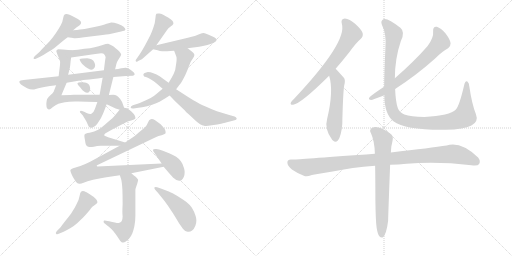
t = 0.00 s
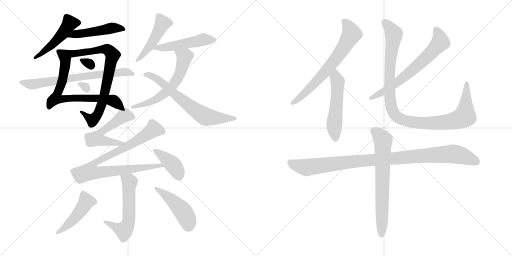
t = 3.43 s
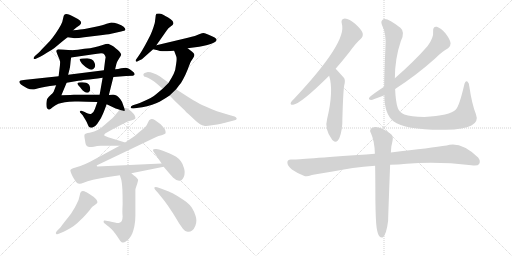
t = 6.87 s
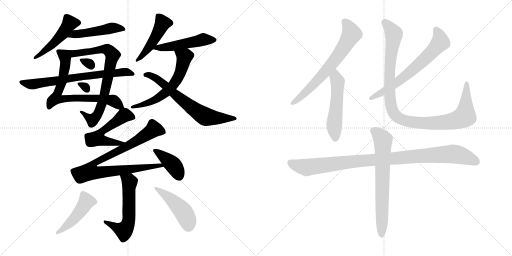
t = 10.30 s
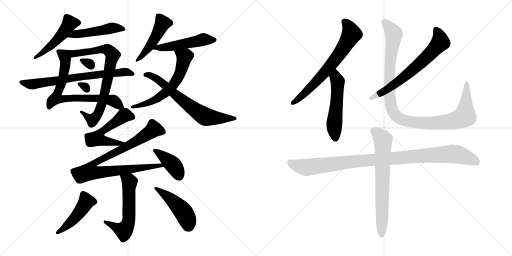
t = 13.74 s
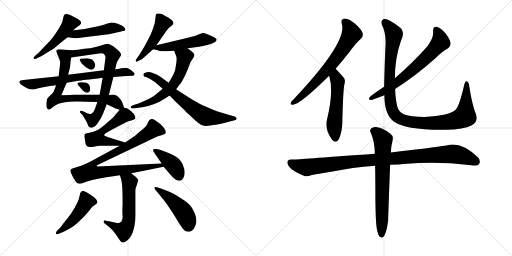
t = 17.17 s

The animated SVG that drew these frames (rendered in a browser with its animation timeline set to each time). Animation: 23 CSS @keyframes rules; one cycle of 17.17 s.

<svg version="1.1" viewBox="0 0 2048 1024" xmlns="http://www.w3.org/2000/svg">
  <g stroke="lightgray" stroke-dasharray="1,1" stroke-width="1" transform="scale(4, 4)">
    <line x1="0" y1="0" x2="256" y2="256"></line>
    <line x1="256" y1="0" x2="0" y2="256"></line>
    <line x1="128" y1="0" x2="128" y2="256"></line>
    <line x1="0" y1="128" x2="256" y2="128"></line>
    <line x1="256" y1="0" x2="512" y2="256"></line>
    <line x1="512" y1="0" x2="256" y2="256"></line>
    <line x1="384" y1="0" x2="384" y2="256"></line>
    <line x1="256" y1="128" x2="512" y2="128"></line>
  </g>
<g transform="scale(1, -1) translate(0, -850)">
   <style type="text/css">
    @keyframes keyframes0 {
      from {
       stroke: black;
       stroke-dashoffset: 490;
       stroke-width: 128;
       }
       61% {
       animation-timing-function: step-end;
       stroke: black;
       stroke-dashoffset: 0;
       stroke-width: 128;
       }
       to {
       stroke: black;
       stroke-width: 1024;
       }
       }
       #make-me-a-hanzi-animation-0 {
         animation: keyframes0 0.648763s both;
         animation-delay: 0.000000s;
         animation-timing-function: linear;
       }
    @keyframes keyframes1 {
      from {
       stroke: black;
       stroke-dashoffset: 481;
       stroke-width: 128;
       }
       61% {
       animation-timing-function: step-end;
       stroke: black;
       stroke-dashoffset: 0;
       stroke-width: 128;
       }
       to {
       stroke: black;
       stroke-width: 1024;
       }
       }
       #make-me-a-hanzi-animation-1 {
         animation: keyframes1 0.641439s both;
         animation-delay: 0.648763s;
         animation-timing-function: linear;
       }
    @keyframes keyframes2 {
      from {
       stroke: black;
       stroke-dashoffset: 737;
       stroke-width: 128;
       }
       71% {
       animation-timing-function: step-end;
       stroke: black;
       stroke-dashoffset: 0;
       stroke-width: 128;
       }
       to {
       stroke: black;
       stroke-width: 1024;
       }
       }
       #make-me-a-hanzi-animation-2 {
         animation: keyframes2 0.849772s both;
         animation-delay: 1.290202s;
         animation-timing-function: linear;
       }
    @keyframes keyframes3 {
      from {
       stroke: black;
       stroke-dashoffset: 759;
       stroke-width: 128;
       }
       71% {
       animation-timing-function: step-end;
       stroke: black;
       stroke-dashoffset: 0;
       stroke-width: 128;
       }
       to {
       stroke: black;
       stroke-width: 1024;
       }
       }
       #make-me-a-hanzi-animation-3 {
         animation: keyframes3 0.867676s both;
         animation-delay: 2.139974s;
         animation-timing-function: linear;
       }
    @keyframes keyframes4 {
      from {
       stroke: black;
       stroke-dashoffset: 307;
       stroke-width: 128;
       }
       50% {
       animation-timing-function: step-end;
       stroke: black;
       stroke-dashoffset: 0;
       stroke-width: 128;
       }
       to {
       stroke: black;
       stroke-width: 1024;
       }
       }
       #make-me-a-hanzi-animation-4 {
         animation: keyframes4 0.499837s both;
         animation-delay: 3.007650s;
         animation-timing-function: linear;
       }
    @keyframes keyframes5 {
      from {
       stroke: black;
       stroke-dashoffset: 299;
       stroke-width: 128;
       }
       49% {
       animation-timing-function: step-end;
       stroke: black;
       stroke-dashoffset: 0;
       stroke-width: 128;
       }
       to {
       stroke: black;
       stroke-width: 1024;
       }
       }
       #make-me-a-hanzi-animation-5 {
         animation: keyframes5 0.493327s both;
         animation-delay: 3.507487s;
         animation-timing-function: linear;
       }
    @keyframes keyframes6 {
      from {
       stroke: black;
       stroke-dashoffset: 712;
       stroke-width: 128;
       }
       70% {
       animation-timing-function: step-end;
       stroke: black;
       stroke-dashoffset: 0;
       stroke-width: 128;
       }
       to {
       stroke: black;
       stroke-width: 1024;
       }
       }
       #make-me-a-hanzi-animation-6 {
         animation: keyframes6 0.829427s both;
         animation-delay: 4.000814s;
         animation-timing-function: linear;
       }
    @keyframes keyframes7 {
      from {
       stroke: black;
       stroke-dashoffset: 476;
       stroke-width: 128;
       }
       61% {
       animation-timing-function: step-end;
       stroke: black;
       stroke-dashoffset: 0;
       stroke-width: 128;
       }
       to {
       stroke: black;
       stroke-width: 1024;
       }
       }
       #make-me-a-hanzi-animation-7 {
         animation: keyframes7 0.637370s both;
         animation-delay: 4.830241s;
         animation-timing-function: linear;
       }
    @keyframes keyframes8 {
      from {
       stroke: black;
       stroke-dashoffset: 499;
       stroke-width: 128;
       }
       62% {
       animation-timing-function: step-end;
       stroke: black;
       stroke-dashoffset: 0;
       stroke-width: 128;
       }
       to {
       stroke: black;
       stroke-width: 1024;
       }
       }
       #make-me-a-hanzi-animation-8 {
         animation: keyframes8 0.656087s both;
         animation-delay: 5.467611s;
         animation-timing-function: linear;
       }
    @keyframes keyframes9 {
      from {
       stroke: black;
       stroke-dashoffset: 606;
       stroke-width: 128;
       }
       66% {
       animation-timing-function: step-end;
       stroke: black;
       stroke-dashoffset: 0;
       stroke-width: 128;
       }
       to {
       stroke: black;
       stroke-width: 1024;
       }
       }
       #make-me-a-hanzi-animation-9 {
         animation: keyframes9 0.743164s both;
         animation-delay: 6.123698s;
         animation-timing-function: linear;
       }
    @keyframes keyframes10 {
      from {
       stroke: black;
       stroke-dashoffset: 671;
       stroke-width: 128;
       }
       69% {
       animation-timing-function: step-end;
       stroke: black;
       stroke-dashoffset: 0;
       stroke-width: 128;
       }
       to {
       stroke: black;
       stroke-width: 1024;
       }
       }
       #make-me-a-hanzi-animation-10 {
         animation: keyframes10 0.796061s both;
         animation-delay: 6.866862s;
         animation-timing-function: linear;
       }
    @keyframes keyframes11 {
      from {
       stroke: black;
       stroke-dashoffset: 550;
       stroke-width: 128;
       }
       64% {
       animation-timing-function: step-end;
       stroke: black;
       stroke-dashoffset: 0;
       stroke-width: 128;
       }
       to {
       stroke: black;
       stroke-width: 1024;
       }
       }
       #make-me-a-hanzi-animation-11 {
         animation: keyframes11 0.697591s both;
         animation-delay: 7.662923s;
         animation-timing-function: linear;
       }
    @keyframes keyframes12 {
      from {
       stroke: black;
       stroke-dashoffset: 898;
       stroke-width: 128;
       }
       75% {
       animation-timing-function: step-end;
       stroke: black;
       stroke-dashoffset: 0;
       stroke-width: 128;
       }
       to {
       stroke: black;
       stroke-width: 1024;
       }
       }
       #make-me-a-hanzi-animation-12 {
         animation: keyframes12 0.980794s both;
         animation-delay: 8.360514s;
         animation-timing-function: linear;
       }
    @keyframes keyframes13 {
      from {
       stroke: black;
       stroke-dashoffset: 406;
       stroke-width: 128;
       }
       57% {
       animation-timing-function: step-end;
       stroke: black;
       stroke-dashoffset: 0;
       stroke-width: 128;
       }
       to {
       stroke: black;
       stroke-width: 1024;
       }
       }
       #make-me-a-hanzi-animation-13 {
         animation: keyframes13 0.580404s both;
         animation-delay: 9.341308s;
         animation-timing-function: linear;
       }
    @keyframes keyframes14 {
      from {
       stroke: black;
       stroke-dashoffset: 577;
       stroke-width: 128;
       }
       65% {
       animation-timing-function: step-end;
       stroke: black;
       stroke-dashoffset: 0;
       stroke-width: 128;
       }
       to {
       stroke: black;
       stroke-width: 1024;
       }
       }
       #make-me-a-hanzi-animation-14 {
         animation: keyframes14 0.719564s both;
         animation-delay: 9.921712s;
         animation-timing-function: linear;
       }
    @keyframes keyframes15 {
      from {
       stroke: black;
       stroke-dashoffset: 462;
       stroke-width: 128;
       }
       60% {
       animation-timing-function: step-end;
       stroke: black;
       stroke-dashoffset: 0;
       stroke-width: 128;
       }
       to {
       stroke: black;
       stroke-width: 1024;
       }
       }
       #make-me-a-hanzi-animation-15 {
         animation: keyframes15 0.625977s both;
         animation-delay: 10.641276s;
         animation-timing-function: linear;
       }
    @keyframes keyframes16 {
      from {
       stroke: black;
       stroke-dashoffset: 467;
       stroke-width: 128;
       }
       60% {
       animation-timing-function: step-end;
       stroke: black;
       stroke-dashoffset: 0;
       stroke-width: 128;
       }
       to {
       stroke: black;
       stroke-width: 1024;
       }
       }
       #make-me-a-hanzi-animation-16 {
         animation: keyframes16 0.630046s both;
         animation-delay: 11.267253s;
         animation-timing-function: linear;
       }
    @keyframes keyframes17 {
      from {
       stroke: black;
       stroke-dashoffset: 676;
       stroke-width: 128;
       }
       69% {
       animation-timing-function: step-end;
       stroke: black;
       stroke-dashoffset: 0;
       stroke-width: 128;
       }
       to {
       stroke: black;
       stroke-width: 1024;
       }
       }
       #make-me-a-hanzi-animation-17 {
         animation: keyframes17 0.800130s both;
         animation-delay: 11.897299s;
         animation-timing-function: linear;
       }
    @keyframes keyframes18 {
      from {
       stroke: black;
       stroke-dashoffset: 527;
       stroke-width: 128;
       }
       63% {
       animation-timing-function: step-end;
       stroke: black;
       stroke-dashoffset: 0;
       stroke-width: 128;
       }
       to {
       stroke: black;
       stroke-width: 1024;
       }
       }
       #make-me-a-hanzi-animation-18 {
         animation: keyframes18 0.678874s both;
         animation-delay: 12.697429s;
         animation-timing-function: linear;
       }
    @keyframes keyframes19 {
      from {
       stroke: black;
       stroke-dashoffset: 666;
       stroke-width: 128;
       }
       68% {
       animation-timing-function: step-end;
       stroke: black;
       stroke-dashoffset: 0;
       stroke-width: 128;
       }
       to {
       stroke: black;
       stroke-width: 1024;
       }
       }
       #make-me-a-hanzi-animation-19 {
         animation: keyframes19 0.791992s both;
         animation-delay: 13.376303s;
         animation-timing-function: linear;
       }
    @keyframes keyframes20 {
      from {
       stroke: black;
       stroke-dashoffset: 1065;
       stroke-width: 128;
       }
       78% {
       animation-timing-function: step-end;
       stroke: black;
       stroke-dashoffset: 0;
       stroke-width: 128;
       }
       to {
       stroke: black;
       stroke-width: 1024;
       }
       }
       #make-me-a-hanzi-animation-20 {
         animation: keyframes20 1.116699s both;
         animation-delay: 14.168295s;
         animation-timing-function: linear;
       }
    @keyframes keyframes21 {
      from {
       stroke: black;
       stroke-dashoffset: 1011;
       stroke-width: 128;
       }
       77% {
       animation-timing-function: step-end;
       stroke: black;
       stroke-dashoffset: 0;
       stroke-width: 128;
       }
       to {
       stroke: black;
       stroke-width: 1024;
       }
       }
       #make-me-a-hanzi-animation-21 {
         animation: keyframes21 1.072754s both;
         animation-delay: 15.284994s;
         animation-timing-function: linear;
       }
    @keyframes keyframes22 {
      from {
       stroke: black;
       stroke-dashoffset: 691;
       stroke-width: 128;
       }
       69% {
       animation-timing-function: step-end;
       stroke: black;
       stroke-dashoffset: 0;
       stroke-width: 128;
       }
       to {
       stroke: black;
       stroke-width: 1024;
       }
       }
       #make-me-a-hanzi-animation-22 {
         animation: keyframes22 0.812337s both;
         animation-delay: 16.357748s;
         animation-timing-function: linear;
       }
</style>
<path d="M 292.5 729.0 L 305.5 740.0 L 318.5 749.0 Q 324.5 755.0 324.5 759.0 Q 324.5 764.0 318.5 769.0 Q 312.5 774.0 294.5 783.0 Q 277.5 792.0 271.5 793.0 Q 267.5 794.0 264.5 794.0 Q 260.5 794.0 258.5 792.0 Q 254.5 789.0 252.5 777.0 Q 250.5 763.0 243.5 750.0 Q 236.5 737.0 222.5 716.0 Q 208.5 696.0 198.5 685.0 L 171.5 657.0 Q 156.5 641.0 154.5 639.0 L 139.5 626.0 Q 134.5 621.0 134.5 618.0 L 134.5 616.0 Q 135.5 614.0 138.5 614.0 Q 140.5 614.0 143.5 615.0 L 160.5 623.0 Q 169.5 627.0 187.5 639.0 Q 205.5 649.0 216.5 657.0 L 240.5 677.0 Q 254.5 689.0 270.5 701.0 L 292.5 729.0 Z" fill="lightgray"></path> 
<path d="M 270.5 701.0 L 292.5 698.0 Q 295.5 697.0 300.5 697.0 Q 312.5 697.0 336.5 701.0 L 394.5 708.0 Q 429.5 712.0 444.5 715.0 L 484.5 724.0 Q 500.5 727.0 501.5 731.0 L 501.5 732.0 Q 501.5 737.0 494.5 743.0 Q 487.5 750.0 470.5 755.0 Q 455.5 760.0 446.5 760.0 L 444.5 760.0 Q 440.5 759.0 426.5 755.0 Q 412.5 750.0 382.5 743.0 L 338.5 734.0 Q 324.5 732.0 292.5 729.0 C 262.5 726.0 240.5 705.0 270.5 701.0 Z" fill="lightgray"></path> 
<path d="M 224.5 509.0 L 214.5 483.0 Q 212.5 479.0 201.5 469.0 Q 190.5 459.0 188.5 454.0 Q 186.5 449.0 185.5 437.0 L 185.5 431.0 Q 185.5 423.0 187.5 418.0 Q 190.5 413.0 195.5 412.0 L 196.5 412.0 Q 200.5 412.0 210.5 421.0 Q 222.5 431.0 233.5 435.0 Q 244.5 439.0 259.5 441.0 Q 274.5 443.0 299.5 444.0 L 314.5 444.0 Q 340.5 444.0 389.5 442.0 L 426.5 433.0 L 441.5 426.0 L 462.5 416.0 Q 468.5 414.0 478.5 411.0 C 501.5 404.0 501.5 404.0 496.5 419.0 L 490.5 436.0 Q 488.5 443.0 481.5 453.0 Q 474.5 463.0 467.5 467.0 Q 460.5 471.0 452.5 471.0 Q 445.5 471.0 435.5 470.0 L 398.5 471.0 L 295.5 471.0 Q 290.5 471.0 245.5 469.0 L 266.5 519.0 L 272.5 551.0 L 278.5 575.0 Q 280.5 583.0 281.5 595.0 Q 282.5 607.0 284.5 620.0 C 288.5 649.0 288.5 649.0 284.5 649.0 L 250.5 652.0 L 232.5 653.0 Q 228.5 652.0 226.5 649.0 Q 225.5 647.0 225.5 645.0 Q 225.5 643.0 226.5 641.0 Q 227.5 637.0 232.5 625.0 Q 238.5 613.0 240.5 603.0 Q 240.5 593.0 238.5 578.0 Q 236.5 563.0 234.5 545.0 L 224.5 509.0 Z" fill="lightgray"></path> 
<path d="M 389.5 442.0 L 379.5 414.0 Q 374.5 399.0 365.5 395.0 Q 363.5 394.0 360.5 394.0 Q 355.5 394.0 348.5 397.0 L 336.5 403.0 L 328.5 406.0 Q 325.5 407.0 323.5 407.0 Q 321.5 407.0 320.5 405.0 Q 319.5 404.0 319.5 402.0 Q 319.5 400.0 322.5 398.0 L 331.5 388.0 Q 332.5 386.0 340.5 373.0 Q 348.5 360.0 351.5 351.0 Q 354.5 343.0 356.5 342.0 Q 359.5 339.0 365.5 339.0 Q 367.5 339.0 370.5 340.0 Q 380.5 343.0 388.5 354.0 L 403.5 377.0 Q 409.5 389.0 414.5 401.0 Q 419.5 413.0 426.5 433.0 L 435.5 470.0 L 453.5 542.0 L 460.5 573.0 L 465.5 594.0 Q 466.5 601.0 474.5 613.0 Q 484.5 628.0 484.5 632.0 L 484.5 633.0 Q 483.5 638.0 476.5 645.0 Q 470.5 652.0 462.5 657.0 Q 456.5 663.0 447.5 668.0 Q 438.5 673.0 432.5 675.0 Q 424.5 675.0 410.5 670.0 Q 394.5 665.0 378.5 661.0 Q 362.5 657.0 337.5 655.0 Q 312.5 651.0 284.5 649.0 C 254.5 647.0 254.5 616.0 284.5 620.0 L 388.5 635.0 Q 398.5 637.0 404.5 637.0 Q 414.5 637.0 416.5 633.0 Q 421.5 627.0 422.5 621.0 L 420.5 609.0 L 415.5 569.0 L 410.5 539.0 L 398.5 471.0 L 389.5 442.0 Z" fill="lightgray"></path> 
<path d="M 348.5 617.0 Q 340.5 617.0 330.5 616.0 Q 320.5 616.0 318.5 613.0 L 318.5 612.0 Q 318.5 610.0 322.5 603.0 Q 327.5 595.0 334.5 589.0 Q 342.5 582.0 350.5 577.0 Q 360.5 571.0 367.5 571.0 Q 373.5 573.0 378.5 580.0 Q 380.5 584.0 380.5 589.0 Q 380.5 593.0 378.5 598.0 Q 374.5 609.0 367.5 612.0 Q 360.5 615.0 348.5 617.0 Z" fill="lightgray"></path> 
<path d="M 344.5 519.0 Q 340.5 520.0 329.5 521.0 L 322.5 521.0 Q 317.5 521.0 314.5 520.0 Q 310.5 519.0 309.5 516.0 Q 309.5 512.0 320.5 501.0 Q 330.5 488.0 332.5 487.0 Q 341.5 479.0 347.5 479.0 L 348.5 479.0 Q 354.5 479.0 358.5 485.0 Q 360.5 488.0 360.5 494.0 L 360.5 498.0 Q 359.5 507.0 355.5 512.0 Q 351.5 517.0 344.5 519.0 Z" fill="lightgray"></path> 
<path d="M 234.5 545.0 L 103.5 531.0 Q 84.5 529.0 82.5 528.0 Q 78.5 527.0 77.5 524.0 L 77.5 522.0 Q 77.5 520.0 79.5 517.0 Q 82.5 512.0 91.5 507.0 L 108.5 497.0 Q 119.5 492.0 130.5 492.0 L 136.5 492.0 Q 140.5 493.0 153.5 497.0 Q 166.5 501.0 182.5 503.0 Q 196.5 506.0 224.5 509.0 L 266.5 519.0 L 313.5 527.0 Q 319.5 528.0 344.5 531.0 Q 368.5 533.0 410.5 539.0 L 453.5 542.0 L 504.5 546.0 L 531.5 547.0 Q 536.5 549.0 538.5 552.0 L 538.5 553.0 Q 538.5 556.0 535.5 560.0 Q 531.5 564.0 524.5 569.0 Q 518.5 573.0 513.5 576.0 Q 508.5 579.0 501.5 579.0 Q 497.5 579.0 484.5 577.0 Q 472.5 574.0 460.5 573.0 L 415.5 569.0 L 272.5 551.0 L 234.5 545.0 Z" fill="lightgray"></path> 
<path d="M 625.5 669.0 L 667.5 729.0 Q 672.5 737.0 682.5 744.0 Q 692.5 751.0 693.5 755.0 L 693.5 757.0 Q 693.5 762.0 689.5 767.0 Q 684.5 773.0 672.5 780.0 Q 662.5 786.0 654.5 790.0 Q 646.5 795.0 638.5 796.0 L 632.5 796.0 Q 627.5 796.0 625.5 795.0 Q 622.5 792.0 621.5 776.0 Q 620.5 760.0 614.5 743.0 Q 608.5 725.0 603.5 714.0 Q 598.5 703.0 582.5 673.0 Q 566.5 644.0 557.5 631.0 L 546.5 615.0 Q 542.5 611.0 542.5 607.0 Q 542.5 606.0 543.5 605.0 Q 544.5 603.0 546.5 603.0 Q 549.5 603.0 554.5 607.0 L 567.5 613.0 L 612.5 653.0 L 625.5 669.0 Z" fill="lightgray"></path> 
<path d="M 750.5 657.0 L 796.5 663.0 Q 810.5 665.0 829.5 670.0 Q 847.5 675.0 856.5 680.0 Q 866.5 685.0 866.5 691.0 Q 866.5 695.0 858.5 700.0 Q 849.5 705.0 834.5 711.0 Q 819.5 717.0 814.5 718.0 Q 809.5 718.0 796.5 713.0 Q 784.5 707.0 751.5 699.0 L 625.5 669.0 C 596.5 662.0 584.5 659.0 612.5 653.0 L 630.5 649.0 Q 639.5 645.0 648.5 645.0 L 668.5 645.0 Q 680.5 647.0 696.5 647.0 L 750.5 657.0 Z" fill="lightgray"></path> 
<path d="M 650.5 495.0 L 625.5 474.0 Q 615.5 465.0 602.5 458.0 Q 588.5 451.0 572.5 444.0 Q 556.5 437.0 550.5 435.0 L 531.5 429.0 Q 522.5 425.0 522.5 420.0 Q 523.5 416.0 531.5 416.0 L 534.5 416.0 L 553.5 419.0 Q 566.5 420.0 588.5 425.0 Q 610.5 431.0 624.5 437.0 Q 638.5 443.0 651.5 451.0 Q 663.5 458.0 678.5 468.0 L 704.5 493.0 L 716.5 509.0 Q 724.5 517.0 732.5 533.0 Q 741.5 549.0 751.5 574.0 Q 760.5 599.0 762.5 602.0 Q 764.5 606.0 771.5 616.0 Q 777.5 626.0 777.5 630.0 L 777.5 631.0 Q 776.5 637.0 768.5 643.0 L 750.5 657.0 C 726.5 675.0 685.5 675.0 696.5 647.0 L 704.5 626.0 Q 706.5 622.0 706.5 614.0 Q 706.5 606.0 704.5 594.0 Q 702.5 570.0 694.5 554.0 Q 686.5 538.0 674.5 519.0 L 650.5 495.0 Z" fill="lightgray"></path> 
<path d="M 678.5 468.0 L 700.5 445.0 L 738.5 409.0 Q 738.5 407.0 765.5 383.0 Q 791.5 358.0 800.5 353.0 Q 808.5 348.0 816.5 347.0 Q 818.5 346.0 823.5 346.0 Q 831.5 346.0 847.5 349.0 Q 871.5 353.0 884.5 355.0 Q 897.5 358.0 923.5 365.0 L 938.5 369.0 Q 946.5 371.0 946.5 375.0 L 946.5 377.0 Q 944.5 381.0 938.5 384.0 L 920.5 389.0 L 867.5 405.0 Q 848.5 412.0 822.5 424.0 Q 796.5 435.0 784.5 443.0 Q 772.5 449.0 752.5 462.0 L 704.5 493.0 L 674.5 519.0 L 638.5 545.0 Q 626.5 553.0 613.5 557.0 Q 601.5 562.0 591.5 562.0 Q 584.5 561.0 578.5 558.0 Q 573.5 555.0 573.5 552.0 L 573.5 551.0 Q 574.5 546.0 576.5 544.0 Q 578.5 543.0 586.5 541.0 Q 594.5 539.0 605.5 531.0 Q 616.5 524.0 626.5 516.0 L 650.5 495.0 L 678.5 468.0 Z" fill="lightgray"></path> 
<path d="M 478.5 411.0 L 458.5 387.0 Q 454.5 381.0 430.5 361.0 Q 406.5 339.0 392.5 331.0 Q 377.5 323.0 358.5 319.0 Q 340.5 317.0 338.5 312.0 Q 337.5 311.0 337.5 307.0 Q 337.5 303.0 338.5 297.0 Q 340.5 287.0 341.5 279.0 Q 342.5 271.0 346.5 267.0 Q 349.5 263.0 356.5 262.0 L 360.5 262.0 Q 366.5 262.0 375.5 263.0 Q 388.5 267.0 401.5 267.0 L 478.5 267.0 C 508.5 267.0 529.5 271.0 500.5 280.0 L 432.5 301.0 Q 416.5 307.0 416.5 309.0 Q 416.5 312.0 420.5 316.0 L 450.5 333.0 L 508.5 363.0 Q 510.5 364.0 524.5 368.0 Q 539.5 373.0 541.5 376.0 L 541.5 378.0 Q 541.5 381.0 539.5 387.0 Q 536.5 394.0 524.5 405.0 Q 512.5 415.0 507.5 417.0 Q 502.5 419.0 496.5 419.0 C 486.5 421.0 486.5 421.0 478.5 411.0 Z" fill="lightgray"></path> 
<path d="M 478.5 267.0 L 360.5 203.0 Q 336.5 191.0 321.5 186.0 L 292.5 177.0 Q 284.5 175.0 282.5 171.0 Q 281.5 170.0 281.5 168.0 Q 281.5 164.0 285.5 155.0 Q 290.5 143.0 294.5 137.0 L 303.5 123.0 Q 309.5 115.0 316.5 115.0 L 319.5 115.0 Q 324.5 115.0 334.5 119.0 Q 347.5 125.0 372.5 131.0 Q 396.5 137.0 425.5 141.0 L 479.5 149.0 L 525.5 157.0 L 654.5 183.0 C 683.5 189.0 676.5 197.0 646.5 196.0 L 410.5 185.0 L 389.5 184.0 Q 386.5 186.0 386.5 187.0 Q 386.5 189.0 400.5 195.0 L 620.5 300.0 Q 634.5 307.0 646.5 309.0 Q 658.5 313.0 661.5 316.0 Q 662.5 318.0 662.5 321.0 Q 662.5 325.0 660.5 331.0 Q 654.5 341.0 642.5 353.0 Q 628.5 364.0 620.5 369.0 Q 612.5 374.0 607.5 374.0 L 606.5 374.0 Q 600.5 373.0 596.5 369.0 L 586.5 349.0 Q 582.5 343.0 563.5 327.0 Q 544.5 311.0 540.5 307.0 L 500.5 280.0 L 478.5 267.0 Z" fill="lightgray"></path> 
<path d="M 654.5 183.0 L 678.5 155.0 Q 690.5 141.0 694.5 138.0 Q 705.5 127.0 716.5 127.0 L 718.5 127.0 Q 728.5 127.0 735.5 143.0 Q 738.5 151.0 738.5 160.0 Q 738.5 168.0 736.5 176.0 Q 731.5 195.0 723.5 205.0 Q 716.5 215.0 704.5 223.0 Q 692.5 231.0 676.5 237.0 Q 660.5 243.0 648.5 248.0 Q 635.5 253.0 625.5 254.0 L 620.5 254.0 Q 614.5 254.0 612.5 252.0 L 612.5 246.0 L 625.5 227.0 L 646.5 196.0 L 654.5 183.0 Z" fill="lightgray"></path> 
<path d="M 479.5 149.0 L 484.5 133.0 Q 487.5 123.0 489.5 93.0 Q 490.5 67.0 490.5 33.0 Q 489.5 16.0 489.5 4.0 Q 489.5 -8.0 490.5 -15.0 Q 490.5 -30.0 486.5 -35.0 Q 480.5 -41.0 474.5 -42.0 L 472.5 -42.0 Q 464.5 -42.0 436.5 -35.0 L 418.5 -32.0 L 417.5 -32.0 Q 414.5 -32.0 414.5 -36.0 L 414.5 -38.0 Q 414.5 -40.0 416.5 -42.0 L 427.5 -51.0 Q 438.5 -59.0 446.5 -67.0 Q 454.5 -75.0 461.5 -85.0 Q 469.5 -96.0 476.5 -107.0 Q 482.5 -117.0 486.5 -119.0 Q 489.5 -120.0 492.5 -120.0 Q 497.5 -120.0 501.5 -117.0 Q 509.5 -113.0 517.5 -103.0 Q 525.5 -93.0 529.5 -83.0 Q 533.5 -73.0 537.5 -55.0 Q 541.5 -37.0 541.5 -14.0 L 541.5 91.0 Q 542.5 98.0 546.5 108.0 Q 552.5 126.0 552.5 131.0 Q 550.5 136.0 542.5 143.0 Q 534.5 149.0 525.5 157.0 C 502.5 177.0 470.5 178.0 479.5 149.0 Z" fill="lightgray"></path> 
<path d="M 228.5 -73.0 Q 223.5 -78.0 223.5 -82.0 Q 223.5 -84.0 224.5 -85.0 Q 225.5 -87.0 228.5 -87.0 Q 231.5 -87.0 237.5 -84.0 L 254.5 -77.0 Q 266.5 -71.0 282.5 -62.0 Q 298.5 -52.0 308.5 -43.0 L 333.5 -19.0 Q 348.5 -3.0 357.5 8.0 Q 366.5 20.0 369.5 23.0 Q 372.5 25.0 380.5 31.0 Q 388.5 36.0 389.5 40.0 L 389.5 42.0 Q 389.5 47.0 384.5 53.0 Q 378.5 61.0 360.5 72.0 Q 343.5 83.0 337.5 85.0 Q 334.5 86.0 331.5 86.0 Q 326.5 86.0 324.5 83.0 Q 320.5 81.0 318.5 67.0 Q 316.5 53.0 306.5 34.0 Q 297.5 15.0 289.5 4.0 Q 282.5 -8.0 263.5 -31.0 Q 245.5 -54.0 240.5 -61.0 L 228.5 -73.0 Z" fill="lightgray"></path> 
<path d="M 631.5 79.0 L 648.5 58.0 Q 659.5 45.0 670.5 29.0 L 692.5 -4.0 Q 707.5 -28.0 715.5 -42.0 L 731.5 -65.0 Q 738.5 -75.0 750.5 -77.0 L 754.5 -77.0 Q 761.5 -77.0 768.5 -72.0 Q 776.5 -66.0 781.5 -53.0 Q 785.5 -42.0 785.5 -32.0 Q 785.5 -23.0 782.5 -14.0 Q 776.5 5.0 767.5 19.0 Q 757.5 33.0 744.5 43.0 Q 730.5 53.0 709.5 66.0 Q 687.5 79.0 677.5 83.0 L 643.5 96.0 L 628.5 101.0 Q 625.5 102.0 622.5 102.0 Q 619.5 102.0 617.5 100.0 L 617.5 98.0 Q 617.5 95.0 622.5 89.0 L 631.5 79.0 Z" fill="lightgray"></path> 
<path d="M 1342.5 575.0 Q 1369.5 606.0 1399.5 644.0 Q 1423.5 678.0 1443.5 695.0 Q 1453.5 704.0 1450.5 718.0 Q 1446.5 731.0 1421.5 754.0 Q 1397.5 775.0 1379.5 776.0 Q 1361.5 775.0 1367.5 754.0 Q 1389.5 682.0 1176.5 455.0 Q 1166.5 446.0 1163.5 440.0 Q 1159.5 430.0 1172.5 431.0 Q 1203.5 435.0 1316.5 547.0 L 1342.5 575.0 Z" fill="lightgray"></path> 
<path d="M 1316.5 547.0 Q 1335.5 487.0 1308.5 374.0 Q 1296.5 334.0 1328.5 291.0 L 1331.5 288.0 Q 1347.5 275.0 1357.5 298.0 Q 1370.5 332.0 1369.5 373.0 Q 1372.5 482.0 1376.5 507.0 Q 1383.5 531.0 1374.5 540.0 L 1347.5 570.0 L 1342.5 575.0 C 1321.5 596.0 1308.5 576.0 1316.5 547.0 Z" fill="lightgray"></path> 
<path d="M 1580.5 494.0 Q 1665.5 549.0 1740.5 616.0 Q 1770.5 646.0 1792.5 657.0 Q 1802.5 664.0 1802.5 677.0 Q 1801.5 690.0 1782.5 716.0 Q 1763.5 738.0 1747.5 743.0 Q 1731.5 746.0 1732.5 725.0 Q 1735.5 700.0 1710.5 666.0 Q 1658.5 606.0 1579.5 537.0 L 1536.5 503.0 Q 1488.5 472.0 1477.5 460.0 Q 1471.5 451.0 1485.5 450.0 Q 1488.5 450.0 1537.5 469.0 L 1580.5 494.0 Z" fill="lightgray"></path> 
<path d="M 1903.5 394.0 Q 1887.5 434.0 1877.5 503.0 Q 1876.5 519.0 1869.5 524.0 Q 1860.5 528.0 1856.5 509.0 Q 1837.5 427.0 1823.5 412.0 Q 1799.5 387.0 1697.5 382.0 Q 1642.5 383.0 1617.5 392.0 Q 1596.5 402.0 1591.5 417.0 Q 1582.5 442.0 1580.5 494.0 L 1579.5 537.0 Q 1579.5 616.0 1603.5 686.0 Q 1621.5 722.0 1601.5 739.0 Q 1552.5 778.0 1535.5 774.0 Q 1520.5 768.0 1527.5 751.0 Q 1546.5 714.0 1541.5 658.0 Q 1537.5 564.0 1536.5 503.0 L 1537.5 469.0 Q 1537.5 394.0 1573.5 365.0 Q 1622.5 329.0 1781.5 331.0 Q 1856.5 332.0 1885.5 348.0 Q 1915.5 363.0 1903.5 394.0 Z" fill="lightgray"></path> 
<path d="M 1560.5 191.0 Q 1593.5 192.0 1626.5 195.0 Q 1750.5 205.0 1885.5 189.0 Q 1910.5 185.0 1916.5 194.0 Q 1923.5 207.0 1912.5 220.0 Q 1843.5 286.0 1786.5 268.0 Q 1726.5 259.0 1563.5 240.0 L 1499.5 235.0 Q 1211.5 214.0 1177.5 212.0 L 1165.5 212.0 Q 1150.5 213.0 1149.5 201.0 Q 1148.5 188.0 1167.5 172.0 Q 1185.5 159.0 1217.5 146.0 Q 1227.5 142.0 1247.5 150.0 Q 1263.5 154.0 1330.5 164.0 Q 1406.5 180.0 1500.5 187.0 L 1560.5 191.0 Z" fill="lightgray"></path> 
<path d="M 1506.5 -61.0 Q 1510.5 -86.0 1517.5 -95.0 Q 1523.5 -102.0 1530.5 -100.0 Q 1545.5 -90.0 1552.5 -33.0 Q 1552.5 -18.0 1560.5 191.0 L 1563.5 240.0 Q 1564.5 256.0 1565.5 265.0 Q 1568.5 278.0 1570.5 289.0 Q 1574.5 307.0 1560.5 316.0 Q 1529.5 338.0 1513.5 340.0 Q 1501.5 346.0 1485.5 337.0 Q 1476.5 328.0 1483.5 318.0 Q 1498.5 285.0 1499.5 235.0 L 1500.5 187.0 Q 1501.5 127.0 1501.5 51.0 Q 1502.5 -33.0 1506.5 -61.0 Z" fill="lightgray"></path> 
      <clipPath id="make-me-a-hanzi-clip-0">
      <path d="M 292.5 729.0 L 305.5 740.0 L 318.5 749.0 Q 324.5 755.0 324.5 759.0 Q 324.5 764.0 318.5 769.0 Q 312.5 774.0 294.5 783.0 Q 277.5 792.0 271.5 793.0 Q 267.5 794.0 264.5 794.0 Q 260.5 794.0 258.5 792.0 Q 254.5 789.0 252.5 777.0 Q 250.5 763.0 243.5 750.0 Q 236.5 737.0 222.5 716.0 Q 208.5 696.0 198.5 685.0 L 171.5 657.0 Q 156.5 641.0 154.5 639.0 L 139.5 626.0 Q 134.5 621.0 134.5 618.0 L 134.5 616.0 Q 135.5 614.0 138.5 614.0 Q 140.5 614.0 143.5 615.0 L 160.5 623.0 Q 169.5 627.0 187.5 639.0 Q 205.5 649.0 216.5 657.0 L 240.5 677.0 Q 254.5 689.0 270.5 701.0 L 292.5 729.0 Z" fill="lightgray"></path>
      </clipPath>
      <path clip-path="url(#make-me-a-hanzi-clip-0)" d="M 313.5 759.0 L 277.5 754.0 L 212.5 674.0 L 137.5 617.0 " fill="none" id="make-me-a-hanzi-animation-0" stroke-dasharray="362 724" stroke-linecap="round"></path>

      <clipPath id="make-me-a-hanzi-clip-1">
      <path d="M 270.5 701.0 L 292.5 698.0 Q 295.5 697.0 300.5 697.0 Q 312.5 697.0 336.5 701.0 L 394.5 708.0 Q 429.5 712.0 444.5 715.0 L 484.5 724.0 Q 500.5 727.0 501.5 731.0 L 501.5 732.0 Q 501.5 737.0 494.5 743.0 Q 487.5 750.0 470.5 755.0 Q 455.5 760.0 446.5 760.0 L 444.5 760.0 Q 440.5 759.0 426.5 755.0 Q 412.5 750.0 382.5 743.0 L 338.5 734.0 Q 324.5 732.0 292.5 729.0 C 262.5 726.0 240.5 705.0 270.5 701.0 Z" fill="lightgray"></path>
      </clipPath>
      <path clip-path="url(#make-me-a-hanzi-clip-1)" d="M 276.5 704.0 L 303.5 715.0 L 446.5 737.0 L 497.5 732.0 " fill="none" id="make-me-a-hanzi-animation-1" stroke-dasharray="353 706" stroke-linecap="round"></path>

      <clipPath id="make-me-a-hanzi-clip-2">
      <path d="M 224.5 509.0 L 214.5 483.0 Q 212.5 479.0 201.5 469.0 Q 190.5 459.0 188.5 454.0 Q 186.5 449.0 185.5 437.0 L 185.5 431.0 Q 185.5 423.0 187.5 418.0 Q 190.5 413.0 195.5 412.0 L 196.5 412.0 Q 200.5 412.0 210.5 421.0 Q 222.5 431.0 233.5 435.0 Q 244.5 439.0 259.5 441.0 Q 274.5 443.0 299.5 444.0 L 314.5 444.0 Q 340.5 444.0 389.5 442.0 L 426.5 433.0 L 441.5 426.0 L 462.5 416.0 Q 468.5 414.0 478.5 411.0 C 501.5 404.0 501.5 404.0 496.5 419.0 L 490.5 436.0 Q 488.5 443.0 481.5 453.0 Q 474.5 463.0 467.5 467.0 Q 460.5 471.0 452.5 471.0 Q 445.5 471.0 435.5 470.0 L 398.5 471.0 L 295.5 471.0 Q 290.5 471.0 245.5 469.0 L 266.5 519.0 L 272.5 551.0 L 278.5 575.0 Q 280.5 583.0 281.5 595.0 Q 282.5 607.0 284.5 620.0 C 288.5 649.0 288.5 649.0 284.5 649.0 L 250.5 652.0 L 232.5 653.0 Q 228.5 652.0 226.5 649.0 Q 225.5 647.0 225.5 645.0 Q 225.5 643.0 226.5 641.0 Q 227.5 637.0 232.5 625.0 Q 238.5 613.0 240.5 603.0 Q 240.5 593.0 238.5 578.0 Q 236.5 563.0 234.5 545.0 L 224.5 509.0 Z" fill="lightgray"></path>
      </clipPath>
      <path clip-path="url(#make-me-a-hanzi-clip-2)" d="M 233.5 645.0 L 259.5 626.0 L 261.5 603.0 L 247.5 520.0 L 224.5 457.0 L 416.5 454.0 L 456.5 445.0 L 490.5 421.0 " fill="none" id="make-me-a-hanzi-animation-2" stroke-dasharray="609 1218" stroke-linecap="round"></path>

      <clipPath id="make-me-a-hanzi-clip-3">
      <path d="M 389.5 442.0 L 379.5 414.0 Q 374.5 399.0 365.5 395.0 Q 363.5 394.0 360.5 394.0 Q 355.5 394.0 348.5 397.0 L 336.5 403.0 L 328.5 406.0 Q 325.5 407.0 323.5 407.0 Q 321.5 407.0 320.5 405.0 Q 319.5 404.0 319.5 402.0 Q 319.5 400.0 322.5 398.0 L 331.5 388.0 Q 332.5 386.0 340.5 373.0 Q 348.5 360.0 351.5 351.0 Q 354.5 343.0 356.5 342.0 Q 359.5 339.0 365.5 339.0 Q 367.5 339.0 370.5 340.0 Q 380.5 343.0 388.5 354.0 L 403.5 377.0 Q 409.5 389.0 414.5 401.0 Q 419.5 413.0 426.5 433.0 L 435.5 470.0 L 453.5 542.0 L 460.5 573.0 L 465.5 594.0 Q 466.5 601.0 474.5 613.0 Q 484.5 628.0 484.5 632.0 L 484.5 633.0 Q 483.5 638.0 476.5 645.0 Q 470.5 652.0 462.5 657.0 Q 456.5 663.0 447.5 668.0 Q 438.5 673.0 432.5 675.0 Q 424.5 675.0 410.5 670.0 Q 394.5 665.0 378.5 661.0 Q 362.5 657.0 337.5 655.0 Q 312.5 651.0 284.5 649.0 C 254.5 647.0 254.5 616.0 284.5 620.0 L 388.5 635.0 Q 398.5 637.0 404.5 637.0 Q 414.5 637.0 416.5 633.0 Q 421.5 627.0 422.5 621.0 L 420.5 609.0 L 415.5 569.0 L 410.5 539.0 L 398.5 471.0 L 389.5 442.0 Z" fill="lightgray"></path>
      </clipPath>
      <path clip-path="url(#make-me-a-hanzi-clip-3)" d="M 291.5 627.0 L 298.5 636.0 L 409.5 653.0 L 432.5 650.0 L 450.5 630.0 L 413.5 456.0 L 389.5 391.0 L 367.5 372.0 L 323.5 402.0 " fill="none" id="make-me-a-hanzi-animation-3" stroke-dasharray="631 1262" stroke-linecap="round"></path>

      <clipPath id="make-me-a-hanzi-clip-4">
      <path d="M 348.5 617.0 Q 340.5 617.0 330.5 616.0 Q 320.5 616.0 318.5 613.0 L 318.5 612.0 Q 318.5 610.0 322.5 603.0 Q 327.5 595.0 334.5 589.0 Q 342.5 582.0 350.5 577.0 Q 360.5 571.0 367.5 571.0 Q 373.5 573.0 378.5 580.0 Q 380.5 584.0 380.5 589.0 Q 380.5 593.0 378.5 598.0 Q 374.5 609.0 367.5 612.0 Q 360.5 615.0 348.5 617.0 Z" fill="lightgray"></path>
      </clipPath>
      <path clip-path="url(#make-me-a-hanzi-clip-4)" d="M 325.5 613.0 L 359.5 594.0 L 366.5 584.0 " fill="none" id="make-me-a-hanzi-animation-4" stroke-dasharray="179 358" stroke-linecap="round"></path>

      <clipPath id="make-me-a-hanzi-clip-5">
      <path d="M 344.5 519.0 Q 340.5 520.0 329.5 521.0 L 322.5 521.0 Q 317.5 521.0 314.5 520.0 Q 310.5 519.0 309.5 516.0 Q 309.5 512.0 320.5 501.0 Q 330.5 488.0 332.5 487.0 Q 341.5 479.0 347.5 479.0 L 348.5 479.0 Q 354.5 479.0 358.5 485.0 Q 360.5 488.0 360.5 494.0 L 360.5 498.0 Q 359.5 507.0 355.5 512.0 Q 351.5 517.0 344.5 519.0 Z" fill="lightgray"></path>
      </clipPath>
      <path clip-path="url(#make-me-a-hanzi-clip-5)" d="M 314.5 515.0 L 336.5 505.0 L 348.5 491.0 " fill="none" id="make-me-a-hanzi-animation-5" stroke-dasharray="171 342" stroke-linecap="round"></path>

      <clipPath id="make-me-a-hanzi-clip-6">
      <path d="M 234.5 545.0 L 103.5 531.0 Q 84.5 529.0 82.5 528.0 Q 78.5 527.0 77.5 524.0 L 77.5 522.0 Q 77.5 520.0 79.5 517.0 Q 82.5 512.0 91.5 507.0 L 108.5 497.0 Q 119.5 492.0 130.5 492.0 L 136.5 492.0 Q 140.5 493.0 153.5 497.0 Q 166.5 501.0 182.5 503.0 Q 196.5 506.0 224.5 509.0 L 266.5 519.0 L 313.5 527.0 Q 319.5 528.0 344.5 531.0 Q 368.5 533.0 410.5 539.0 L 453.5 542.0 L 504.5 546.0 L 531.5 547.0 Q 536.5 549.0 538.5 552.0 L 538.5 553.0 Q 538.5 556.0 535.5 560.0 Q 531.5 564.0 524.5 569.0 Q 518.5 573.0 513.5 576.0 Q 508.5 579.0 501.5 579.0 Q 497.5 579.0 484.5 577.0 Q 472.5 574.0 460.5 573.0 L 415.5 569.0 L 272.5 551.0 L 234.5 545.0 Z" fill="lightgray"></path>
      </clipPath>
      <path clip-path="url(#make-me-a-hanzi-clip-6)" d="M 82.5 523.0 L 133.5 513.0 L 424.5 556.0 L 503.5 563.0 L 532.5 553.0 " fill="none" id="make-me-a-hanzi-animation-6" stroke-dasharray="584 1168" stroke-linecap="round"></path>

      <clipPath id="make-me-a-hanzi-clip-7">
      <path d="M 625.5 669.0 L 667.5 729.0 Q 672.5 737.0 682.5 744.0 Q 692.5 751.0 693.5 755.0 L 693.5 757.0 Q 693.5 762.0 689.5 767.0 Q 684.5 773.0 672.5 780.0 Q 662.5 786.0 654.5 790.0 Q 646.5 795.0 638.5 796.0 L 632.5 796.0 Q 627.5 796.0 625.5 795.0 Q 622.5 792.0 621.5 776.0 Q 620.5 760.0 614.5 743.0 Q 608.5 725.0 603.5 714.0 Q 598.5 703.0 582.5 673.0 Q 566.5 644.0 557.5 631.0 L 546.5 615.0 Q 542.5 611.0 542.5 607.0 Q 542.5 606.0 543.5 605.0 Q 544.5 603.0 546.5 603.0 Q 549.5 603.0 554.5 607.0 L 567.5 613.0 L 612.5 653.0 L 625.5 669.0 Z" fill="lightgray"></path>
      </clipPath>
      <path clip-path="url(#make-me-a-hanzi-clip-7)" d="M 629.5 790.0 L 650.5 757.0 L 607.5 677.0 L 548.5 609.0 " fill="none" id="make-me-a-hanzi-animation-7" stroke-dasharray="348 696" stroke-linecap="round"></path>

      <clipPath id="make-me-a-hanzi-clip-8">
      <path d="M 750.5 657.0 L 796.5 663.0 Q 810.5 665.0 829.5 670.0 Q 847.5 675.0 856.5 680.0 Q 866.5 685.0 866.5 691.0 Q 866.5 695.0 858.5 700.0 Q 849.5 705.0 834.5 711.0 Q 819.5 717.0 814.5 718.0 Q 809.5 718.0 796.5 713.0 Q 784.5 707.0 751.5 699.0 L 625.5 669.0 C 596.5 662.0 584.5 659.0 612.5 653.0 L 630.5 649.0 Q 639.5 645.0 648.5 645.0 L 668.5 645.0 Q 680.5 647.0 696.5 647.0 L 750.5 657.0 Z" fill="lightgray"></path>
      </clipPath>
      <path clip-path="url(#make-me-a-hanzi-clip-8)" d="M 617.5 655.0 L 699.5 666.0 L 810.5 691.0 L 856.5 690.0 " fill="none" id="make-me-a-hanzi-animation-8" stroke-dasharray="371 742" stroke-linecap="round"></path>

      <clipPath id="make-me-a-hanzi-clip-9">
      <path d="M 650.5 495.0 L 625.5 474.0 Q 615.5 465.0 602.5 458.0 Q 588.5 451.0 572.5 444.0 Q 556.5 437.0 550.5 435.0 L 531.5 429.0 Q 522.5 425.0 522.5 420.0 Q 523.5 416.0 531.5 416.0 L 534.5 416.0 L 553.5 419.0 Q 566.5 420.0 588.5 425.0 Q 610.5 431.0 624.5 437.0 Q 638.5 443.0 651.5 451.0 Q 663.5 458.0 678.5 468.0 L 704.5 493.0 L 716.5 509.0 Q 724.5 517.0 732.5 533.0 Q 741.5 549.0 751.5 574.0 Q 760.5 599.0 762.5 602.0 Q 764.5 606.0 771.5 616.0 Q 777.5 626.0 777.5 630.0 L 777.5 631.0 Q 776.5 637.0 768.5 643.0 L 750.5 657.0 C 726.5 675.0 685.5 675.0 696.5 647.0 L 704.5 626.0 Q 706.5 622.0 706.5 614.0 Q 706.5 606.0 704.5 594.0 Q 702.5 570.0 694.5 554.0 Q 686.5 538.0 674.5 519.0 L 650.5 495.0 Z" fill="lightgray"></path>
      </clipPath>
      <path clip-path="url(#make-me-a-hanzi-clip-9)" d="M 704.5 644.0 L 737.5 621.0 L 721.5 561.0 L 691.5 509.0 L 625.5 453.0 L 592.5 438.0 L 529.5 423.0 " fill="none" id="make-me-a-hanzi-animation-9" stroke-dasharray="478 956" stroke-linecap="round"></path>

      <clipPath id="make-me-a-hanzi-clip-10">
      <path d="M 678.5 468.0 L 700.5 445.0 L 738.5 409.0 Q 738.5 407.0 765.5 383.0 Q 791.5 358.0 800.5 353.0 Q 808.5 348.0 816.5 347.0 Q 818.5 346.0 823.5 346.0 Q 831.5 346.0 847.5 349.0 Q 871.5 353.0 884.5 355.0 Q 897.5 358.0 923.5 365.0 L 938.5 369.0 Q 946.5 371.0 946.5 375.0 L 946.5 377.0 Q 944.5 381.0 938.5 384.0 L 920.5 389.0 L 867.5 405.0 Q 848.5 412.0 822.5 424.0 Q 796.5 435.0 784.5 443.0 Q 772.5 449.0 752.5 462.0 L 704.5 493.0 L 674.5 519.0 L 638.5 545.0 Q 626.5 553.0 613.5 557.0 Q 601.5 562.0 591.5 562.0 Q 584.5 561.0 578.5 558.0 Q 573.5 555.0 573.5 552.0 L 573.5 551.0 Q 574.5 546.0 576.5 544.0 Q 578.5 543.0 586.5 541.0 Q 594.5 539.0 605.5 531.0 Q 616.5 524.0 626.5 516.0 L 650.5 495.0 L 678.5 468.0 Z" fill="lightgray"></path>
      </clipPath>
      <path clip-path="url(#make-me-a-hanzi-clip-10)" d="M 580.5 552.0 L 604.5 548.0 L 636.5 529.0 L 777.5 411.0 L 821.5 384.0 L 939.5 376.0 " fill="none" id="make-me-a-hanzi-animation-10" stroke-dasharray="543 1086" stroke-linecap="round"></path>

      <clipPath id="make-me-a-hanzi-clip-11">
      <path d="M 478.5 411.0 L 458.5 387.0 Q 454.5 381.0 430.5 361.0 Q 406.5 339.0 392.5 331.0 Q 377.5 323.0 358.5 319.0 Q 340.5 317.0 338.5 312.0 Q 337.5 311.0 337.5 307.0 Q 337.5 303.0 338.5 297.0 Q 340.5 287.0 341.5 279.0 Q 342.5 271.0 346.5 267.0 Q 349.5 263.0 356.5 262.0 L 360.5 262.0 Q 366.5 262.0 375.5 263.0 Q 388.5 267.0 401.5 267.0 L 478.5 267.0 C 508.5 267.0 529.5 271.0 500.5 280.0 L 432.5 301.0 Q 416.5 307.0 416.5 309.0 Q 416.5 312.0 420.5 316.0 L 450.5 333.0 L 508.5 363.0 Q 510.5 364.0 524.5 368.0 Q 539.5 373.0 541.5 376.0 L 541.5 378.0 Q 541.5 381.0 539.5 387.0 Q 536.5 394.0 524.5 405.0 Q 512.5 415.0 507.5 417.0 Q 502.5 419.0 496.5 419.0 C 486.5 421.0 486.5 421.0 478.5 411.0 Z" fill="lightgray"></path>
      </clipPath>
      <path clip-path="url(#make-me-a-hanzi-clip-11)" d="M 537.5 377.0 L 494.5 388.0 L 412.5 328.0 L 388.5 296.0 L 470.5 276.0 L 493.5 280.0 " fill="none" id="make-me-a-hanzi-animation-11" stroke-dasharray="422 844" stroke-linecap="round"></path>

      <clipPath id="make-me-a-hanzi-clip-12">
      <path d="M 478.5 267.0 L 360.5 203.0 Q 336.5 191.0 321.5 186.0 L 292.5 177.0 Q 284.5 175.0 282.5 171.0 Q 281.5 170.0 281.5 168.0 Q 281.5 164.0 285.5 155.0 Q 290.5 143.0 294.5 137.0 L 303.5 123.0 Q 309.5 115.0 316.5 115.0 L 319.5 115.0 Q 324.5 115.0 334.5 119.0 Q 347.5 125.0 372.5 131.0 Q 396.5 137.0 425.5 141.0 L 479.5 149.0 L 525.5 157.0 L 654.5 183.0 C 683.5 189.0 676.5 197.0 646.5 196.0 L 410.5 185.0 L 389.5 184.0 Q 386.5 186.0 386.5 187.0 Q 386.5 189.0 400.5 195.0 L 620.5 300.0 Q 634.5 307.0 646.5 309.0 Q 658.5 313.0 661.5 316.0 Q 662.5 318.0 662.5 321.0 Q 662.5 325.0 660.5 331.0 Q 654.5 341.0 642.5 353.0 Q 628.5 364.0 620.5 369.0 Q 612.5 374.0 607.5 374.0 L 606.5 374.0 Q 600.5 373.0 596.5 369.0 L 586.5 349.0 Q 582.5 343.0 563.5 327.0 Q 544.5 311.0 540.5 307.0 L 500.5 280.0 L 478.5 267.0 Z" fill="lightgray"></path>
      </clipPath>
      <path clip-path="url(#make-me-a-hanzi-clip-12)" d="M 655.5 320.0 L 614.5 332.0 L 510.5 265.0 L 385.5 203.0 L 373.5 195.0 L 360.5 164.0 L 400.5 160.0 L 646.5 187.0 " fill="none" id="make-me-a-hanzi-animation-12" stroke-dasharray="770 1540" stroke-linecap="round"></path>

      <clipPath id="make-me-a-hanzi-clip-13">
      <path d="M 654.5 183.0 L 678.5 155.0 Q 690.5 141.0 694.5 138.0 Q 705.5 127.0 716.5 127.0 L 718.5 127.0 Q 728.5 127.0 735.5 143.0 Q 738.5 151.0 738.5 160.0 Q 738.5 168.0 736.5 176.0 Q 731.5 195.0 723.5 205.0 Q 716.5 215.0 704.5 223.0 Q 692.5 231.0 676.5 237.0 Q 660.5 243.0 648.5 248.0 Q 635.5 253.0 625.5 254.0 L 620.5 254.0 Q 614.5 254.0 612.5 252.0 L 612.5 246.0 L 625.5 227.0 L 646.5 196.0 L 654.5 183.0 Z" fill="lightgray"></path>
      </clipPath>
      <path clip-path="url(#make-me-a-hanzi-clip-13)" d="M 617.5 249.0 L 694.5 188.0 L 717.5 142.0 " fill="none" id="make-me-a-hanzi-animation-13" stroke-dasharray="278 556" stroke-linecap="round"></path>

      <clipPath id="make-me-a-hanzi-clip-14">
      <path d="M 479.5 149.0 L 484.5 133.0 Q 487.5 123.0 489.5 93.0 Q 490.5 67.0 490.5 33.0 Q 489.5 16.0 489.5 4.0 Q 489.5 -8.0 490.5 -15.0 Q 490.5 -30.0 486.5 -35.0 Q 480.5 -41.0 474.5 -42.0 L 472.5 -42.0 Q 464.5 -42.0 436.5 -35.0 L 418.5 -32.0 L 417.5 -32.0 Q 414.5 -32.0 414.5 -36.0 L 414.5 -38.0 Q 414.5 -40.0 416.5 -42.0 L 427.5 -51.0 Q 438.5 -59.0 446.5 -67.0 Q 454.5 -75.0 461.5 -85.0 Q 469.5 -96.0 476.5 -107.0 Q 482.5 -117.0 486.5 -119.0 Q 489.5 -120.0 492.5 -120.0 Q 497.5 -120.0 501.5 -117.0 Q 509.5 -113.0 517.5 -103.0 Q 525.5 -93.0 529.5 -83.0 Q 533.5 -73.0 537.5 -55.0 Q 541.5 -37.0 541.5 -14.0 L 541.5 91.0 Q 542.5 98.0 546.5 108.0 Q 552.5 126.0 552.5 131.0 Q 550.5 136.0 542.5 143.0 Q 534.5 149.0 525.5 157.0 C 502.5 177.0 470.5 178.0 479.5 149.0 Z" fill="lightgray"></path>
      </clipPath>
      <path clip-path="url(#make-me-a-hanzi-clip-14)" d="M 487.5 147.0 L 517.5 121.0 L 512.5 -44.0 L 492.5 -71.0 L 418.5 -35.0 " fill="none" id="make-me-a-hanzi-animation-14" stroke-dasharray="449 898" stroke-linecap="round"></path>

      <clipPath id="make-me-a-hanzi-clip-15">
      <path d="M 228.5 -73.0 Q 223.5 -78.0 223.5 -82.0 Q 223.5 -84.0 224.5 -85.0 Q 225.5 -87.0 228.5 -87.0 Q 231.5 -87.0 237.5 -84.0 L 254.5 -77.0 Q 266.5 -71.0 282.5 -62.0 Q 298.5 -52.0 308.5 -43.0 L 333.5 -19.0 Q 348.5 -3.0 357.5 8.0 Q 366.5 20.0 369.5 23.0 Q 372.5 25.0 380.5 31.0 Q 388.5 36.0 389.5 40.0 L 389.5 42.0 Q 389.5 47.0 384.5 53.0 Q 378.5 61.0 360.5 72.0 Q 343.5 83.0 337.5 85.0 Q 334.5 86.0 331.5 86.0 Q 326.5 86.0 324.5 83.0 Q 320.5 81.0 318.5 67.0 Q 316.5 53.0 306.5 34.0 Q 297.5 15.0 289.5 4.0 Q 282.5 -8.0 263.5 -31.0 Q 245.5 -54.0 240.5 -61.0 L 228.5 -73.0 Z" fill="lightgray"></path>
      </clipPath>
      <path clip-path="url(#make-me-a-hanzi-clip-15)" d="M 379.5 41.0 L 343.5 41.0 L 291.5 -30.0 L 228.5 -82.0 " fill="none" id="make-me-a-hanzi-animation-15" stroke-dasharray="334 668" stroke-linecap="round"></path>

      <clipPath id="make-me-a-hanzi-clip-16">
      <path d="M 631.5 79.0 L 648.5 58.0 Q 659.5 45.0 670.5 29.0 L 692.5 -4.0 Q 707.5 -28.0 715.5 -42.0 L 731.5 -65.0 Q 738.5 -75.0 750.5 -77.0 L 754.5 -77.0 Q 761.5 -77.0 768.5 -72.0 Q 776.5 -66.0 781.5 -53.0 Q 785.5 -42.0 785.5 -32.0 Q 785.5 -23.0 782.5 -14.0 Q 776.5 5.0 767.5 19.0 Q 757.5 33.0 744.5 43.0 Q 730.5 53.0 709.5 66.0 Q 687.5 79.0 677.5 83.0 L 643.5 96.0 L 628.5 101.0 Q 625.5 102.0 622.5 102.0 Q 619.5 102.0 617.5 100.0 L 617.5 98.0 Q 617.5 95.0 622.5 89.0 L 631.5 79.0 Z" fill="lightgray"></path>
      </clipPath>
      <path clip-path="url(#make-me-a-hanzi-clip-16)" d="M 620.5 99.0 L 680.5 56.0 L 725.5 12.0 L 750.5 -30.0 L 752.5 -55.0 " fill="none" id="make-me-a-hanzi-animation-16" stroke-dasharray="339 678" stroke-linecap="round"></path>

      <clipPath id="make-me-a-hanzi-clip-17">
      <path d="M 1342.5 575.0 Q 1369.5 606.0 1399.5 644.0 Q 1423.5 678.0 1443.5 695.0 Q 1453.5 704.0 1450.5 718.0 Q 1446.5 731.0 1421.5 754.0 Q 1397.5 775.0 1379.5 776.0 Q 1361.5 775.0 1367.5 754.0 Q 1389.5 682.0 1176.5 455.0 Q 1166.5 446.0 1163.5 440.0 Q 1159.5 430.0 1172.5 431.0 Q 1203.5 435.0 1316.5 547.0 L 1342.5 575.0 Z" fill="lightgray"></path>
      </clipPath>
      <path clip-path="url(#make-me-a-hanzi-clip-17)" d="M 1379.5 762.0 L 1397.5 739.0 L 1406.5 714.0 L 1378.5 666.0 L 1293.5 552.0 L 1171.5 439.0 " fill="none" id="make-me-a-hanzi-animation-17" stroke-dasharray="548 1096" stroke-linecap="round"></path>

      <clipPath id="make-me-a-hanzi-clip-18">
      <path d="M 1316.5 547.0 Q 1335.5 487.0 1308.5 374.0 Q 1296.5 334.0 1328.5 291.0 L 1331.5 288.0 Q 1347.5 275.0 1357.5 298.0 Q 1370.5 332.0 1369.5 373.0 Q 1372.5 482.0 1376.5 507.0 Q 1383.5 531.0 1374.5 540.0 L 1347.5 570.0 L 1342.5 575.0 C 1321.5 596.0 1308.5 576.0 1316.5 547.0 Z" fill="lightgray"></path>
      </clipPath>
      <path clip-path="url(#make-me-a-hanzi-clip-18)" d="M 1340.5 568.0 L 1350.5 520.0 L 1336.5 345.0 L 1342.5 299.0 " fill="none" id="make-me-a-hanzi-animation-18" stroke-dasharray="399 798" stroke-linecap="round"></path>

      <clipPath id="make-me-a-hanzi-clip-19">
      <path d="M 1580.5 494.0 Q 1665.5 549.0 1740.5 616.0 Q 1770.5 646.0 1792.5 657.0 Q 1802.5 664.0 1802.5 677.0 Q 1801.5 690.0 1782.5 716.0 Q 1763.5 738.0 1747.5 743.0 Q 1731.5 746.0 1732.5 725.0 Q 1735.5 700.0 1710.5 666.0 Q 1658.5 606.0 1579.5 537.0 L 1536.5 503.0 Q 1488.5 472.0 1477.5 460.0 Q 1471.5 451.0 1485.5 450.0 Q 1488.5 450.0 1537.5 469.0 L 1580.5 494.0 Z" fill="lightgray"></path>
      </clipPath>
      <path clip-path="url(#make-me-a-hanzi-clip-19)" d="M 1744.5 730.0 L 1758.5 705.0 L 1761.5 681.0 L 1738.5 654.0 L 1590.5 521.0 L 1485.5 458.0 " fill="none" id="make-me-a-hanzi-animation-19" stroke-dasharray="538 1076" stroke-linecap="round"></path>

      <clipPath id="make-me-a-hanzi-clip-20">
      <path d="M 1903.5 394.0 Q 1887.5 434.0 1877.5 503.0 Q 1876.5 519.0 1869.5 524.0 Q 1860.5 528.0 1856.5 509.0 Q 1837.5 427.0 1823.5 412.0 Q 1799.5 387.0 1697.5 382.0 Q 1642.5 383.0 1617.5 392.0 Q 1596.5 402.0 1591.5 417.0 Q 1582.5 442.0 1580.5 494.0 L 1579.5 537.0 Q 1579.5 616.0 1603.5 686.0 Q 1621.5 722.0 1601.5 739.0 Q 1552.5 778.0 1535.5 774.0 Q 1520.5 768.0 1527.5 751.0 Q 1546.5 714.0 1541.5 658.0 Q 1537.5 564.0 1536.5 503.0 L 1537.5 469.0 Q 1537.5 394.0 1573.5 365.0 Q 1622.5 329.0 1781.5 331.0 Q 1856.5 332.0 1885.5 348.0 Q 1915.5 363.0 1903.5 394.0 Z" fill="lightgray"></path>
      </clipPath>
      <path clip-path="url(#make-me-a-hanzi-clip-20)" d="M 1539.5 760.0 L 1576.5 714.0 L 1563.5 630.0 L 1557.5 509.0 L 1567.5 413.0 L 1589.5 382.0 L 1634.5 364.0 L 1692.5 357.0 L 1790.5 362.0 L 1849.5 379.0 L 1859.5 385.0 L 1861.5 398.0 L 1867.5 516.0 " fill="none" id="make-me-a-hanzi-animation-20" stroke-dasharray="937 1874" stroke-linecap="round"></path>

      <clipPath id="make-me-a-hanzi-clip-21">
      <path d="M 1560.5 191.0 Q 1593.5 192.0 1626.5 195.0 Q 1750.5 205.0 1885.5 189.0 Q 1910.5 185.0 1916.5 194.0 Q 1923.5 207.0 1912.5 220.0 Q 1843.5 286.0 1786.5 268.0 Q 1726.5 259.0 1563.5 240.0 L 1499.5 235.0 Q 1211.5 214.0 1177.5 212.0 L 1165.5 212.0 Q 1150.5 213.0 1149.5 201.0 Q 1148.5 188.0 1167.5 172.0 Q 1185.5 159.0 1217.5 146.0 Q 1227.5 142.0 1247.5 150.0 Q 1263.5 154.0 1330.5 164.0 Q 1406.5 180.0 1500.5 187.0 L 1560.5 191.0 Z" fill="lightgray"></path>
      </clipPath>
      <path clip-path="url(#make-me-a-hanzi-clip-21)" d="M 1161.5 200.0 L 1185.5 188.0 L 1229.5 180.0 L 1461.5 210.0 L 1808.5 234.0 L 1858.5 224.0 L 1904.5 203.0 " fill="none" id="make-me-a-hanzi-animation-21" stroke-dasharray="883 1766" stroke-linecap="round"></path>

      <clipPath id="make-me-a-hanzi-clip-22">
      <path d="M 1506.5 -61.0 Q 1510.5 -86.0 1517.5 -95.0 Q 1523.5 -102.0 1530.5 -100.0 Q 1545.5 -90.0 1552.5 -33.0 Q 1552.5 -18.0 1560.5 191.0 L 1563.5 240.0 Q 1564.5 256.0 1565.5 265.0 Q 1568.5 278.0 1570.5 289.0 Q 1574.5 307.0 1560.5 316.0 Q 1529.5 338.0 1513.5 340.0 Q 1501.5 346.0 1485.5 337.0 Q 1476.5 328.0 1483.5 318.0 Q 1498.5 285.0 1499.5 235.0 L 1500.5 187.0 Q 1501.5 127.0 1501.5 51.0 Q 1502.5 -33.0 1506.5 -61.0 Z" fill="lightgray"></path>
      </clipPath>
      <path clip-path="url(#make-me-a-hanzi-clip-22)" d="M 1493.5 327.0 L 1532.5 290.0 L 1526.5 -91.0 " fill="none" id="make-me-a-hanzi-animation-22" stroke-dasharray="563 1126" stroke-linecap="round"></path>

</g>
</svg>
